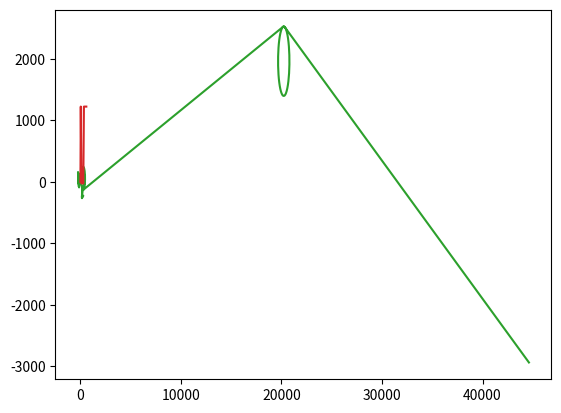

Write Python code to recreate this figure. (Note: this script raises an exception after producing the figure.)
import matplotlib.pyplot as plt
from numpy import *
from math import *
from time import sleep

"""
-----
[redacted]
[redacted]
"""


# Variables du systeme et de la simulation


dt=0.01;
iterations=600;
k=0;

h=100;
L=2;
x0=0
y0=0
teta0=0
Vl=[]
Vr= []

#	Construction des vecteurs de commande Vr,Vl
for k in range(0,50):
	Vl.append(k/50)
	Vr.append(k/25)
for k in range(0,50):
	Vl.append(0.5)
	Vr.append(0)
for k in range(0,200):
	Vl.append(1)
	Vr.append(1)
for k in range(0,50):
	Vl.append(0.5)
	Vr.append(1)
for k in range(0,250):
	Vl.append(1)
	Vr.append(1)

plt.plot(linspace(0,10,600),Vl)
plt.plot(linspace(0,10,600),Vr)
plt.show()
"""
plt.plot(linspace(0,10,60),Vr)
plt.show()
"""

#Vecteurs d etat X=(x,y,teta)

x=[];
y=[];
z=[];
teta=[]

x.append(0)
y.append(0)
teta.append(0)

for k in range(1,iterations):
	x.append(x[k-1]+h/2*(Vr[k-1]+Vl[k-1])*cos(teta[k-1]))
	y.append(y[k-1]+h/2*(Vr[k-1]+Vl[k-1])*sin(teta[k-1]))
	teta.append(teta[k-1]+h/L*(Vr[k-1]-Vl[k-1]))
plt.plot()
i=0;
while 1==1:
    if i == 0:
        line, = plt.plot(x, y,teta)
    else:
        line.set_ydata(y)
    plt.pause(0.01) # pause avec duree en secondes
    i=1

plt.show()
